Run: headless pygame with SDL's dummy video driver; simulated clock (each Clock.tick advances the game by its frame time, no real sleeping); random seed 0; keys injected as events and as key.get_pressed() state; no mouse input.
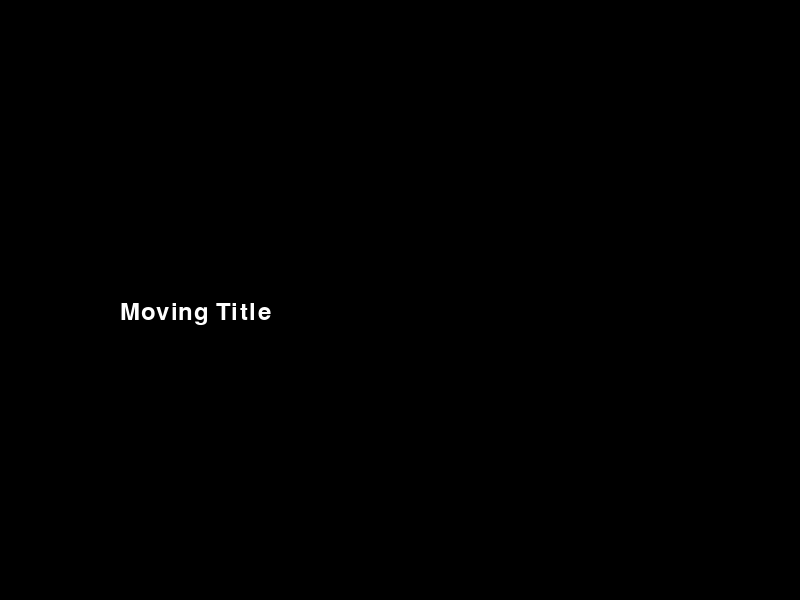
Frame 1 of 4 · flips 1–60 · no input
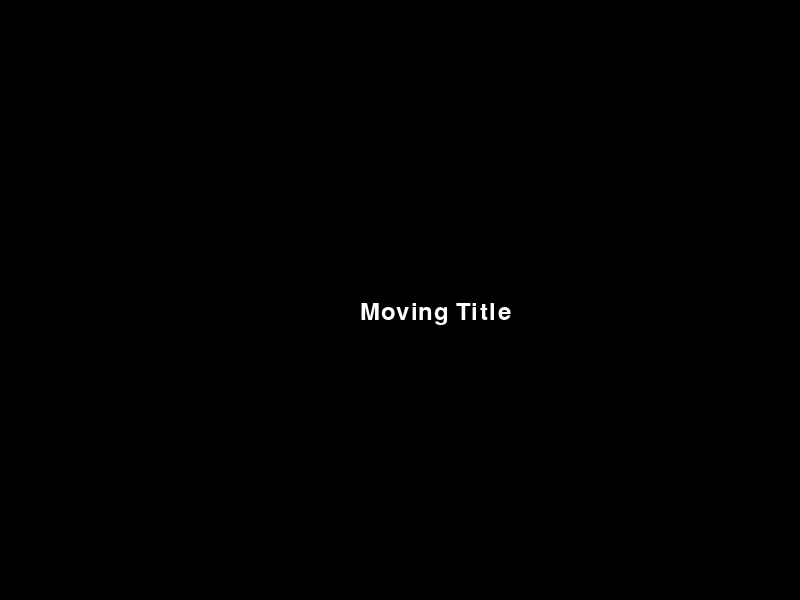
Frame 2 of 4 · flips 61–180 · tapped SPACE, RETURN · held RIGHT (→), D
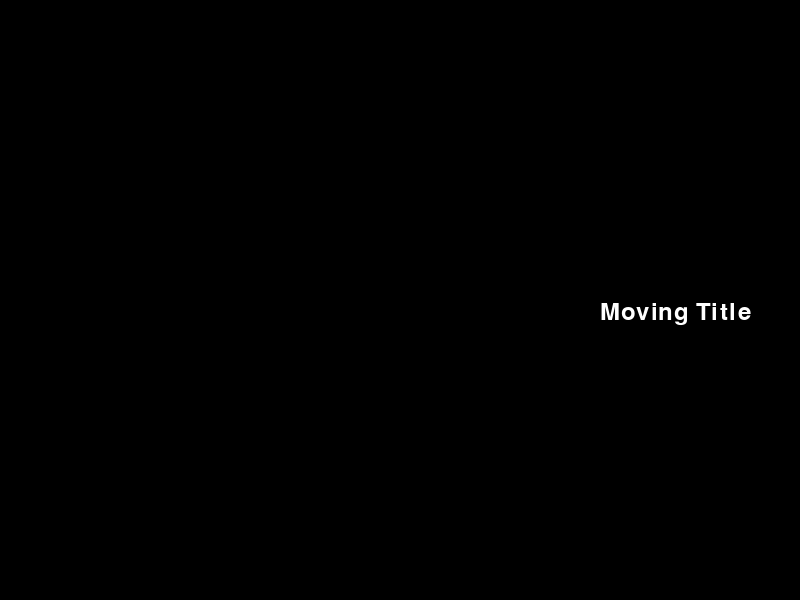
Frame 3 of 4 · flips 181–300 · held DOWN (↓), S
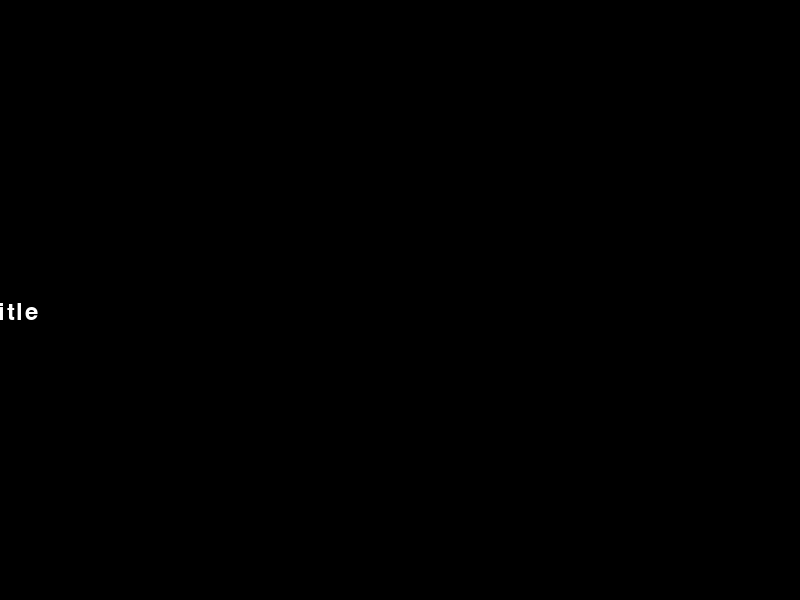
Frame 4 of 4 · flips 301–420 · held LEFT (←), A, UP (↑), W

The pygame program that drew these frames:

import pygame as pg
from pygame import mixer

class Zvuk:
    ...


import pygame
import sys

# Initialize Pygame
pygame.init()

# Screen dimensions
screen_width = 800
screen_height = 600
screen = pygame.display.set_mode((screen_width, screen_height))
pygame.display.set_caption("Moving Title")

# Font settings
font = pygame.font.Font(None, 36)
text = font.render("Moving Title", True, (255, 255, 255))

# Text position and movement speed
text_x = 0
text_y = screen_height // 2
text_speed = 2

# Main loop
running = True
while running:
    # Handle events
    for event in pygame.event.get():
        if event.type == pygame.QUIT:
            running = False

    # Update text position
    text_x += text_speed

    # If the text goes off the screen, reset its position to the left
    if text_x > screen_width:
        text_x = -text.get_width()

    # Fill the screen with black
    screen.fill((0, 0, 0))

    # Blit the text onto the screen
    screen.blit(text, (text_x, text_y))

    # Update the display
    pygame.display.flip()

    # Cap the frame rate
    pygame.time.Clock().tick(60)

# Quit Pygame
pygame.quit()
sys.exit()
